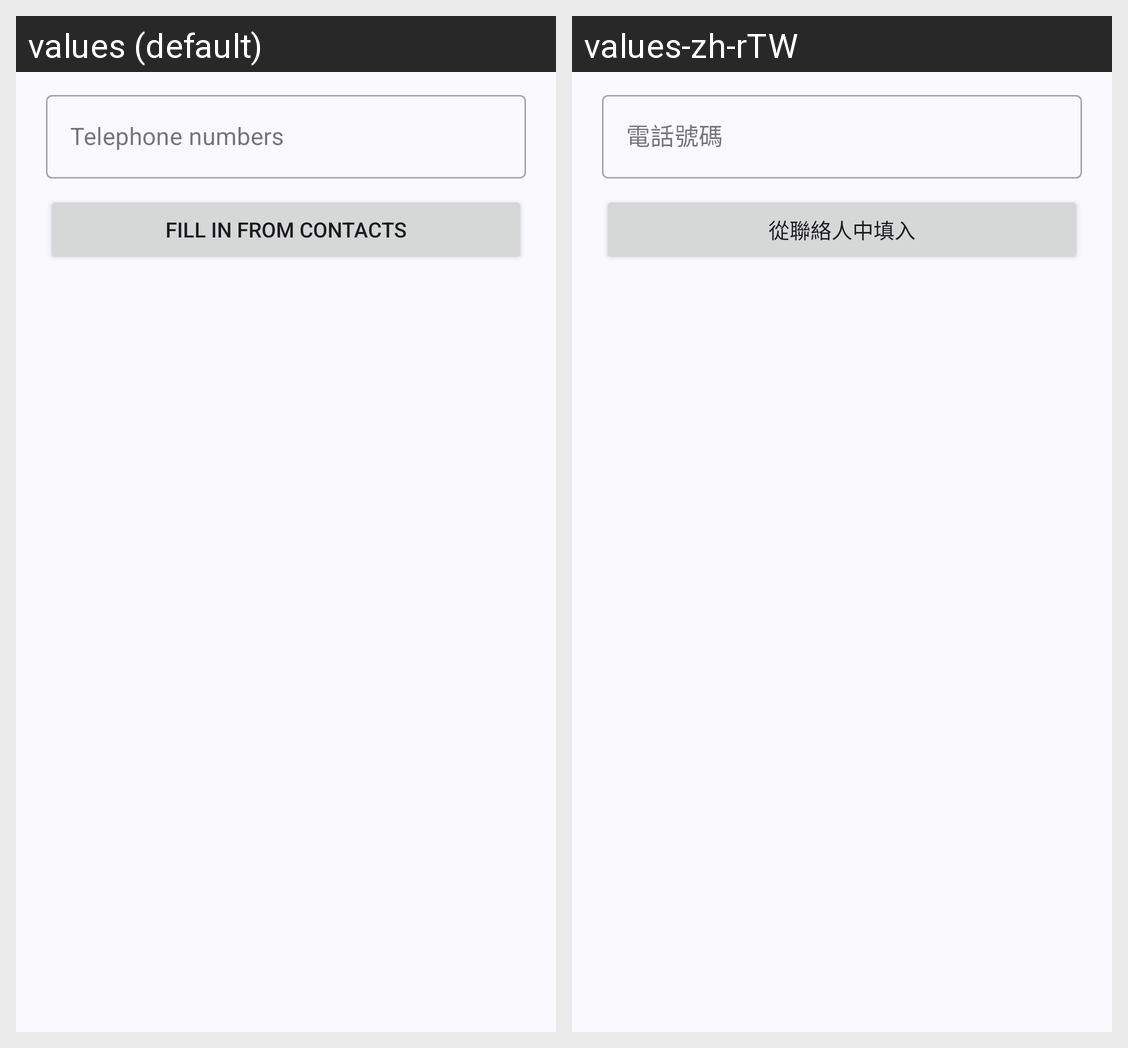

Here is an Android app screen in its default locale and in the app's own translations. Write out the translated-string differences for the strings that appear on this screen.
Android screen res/layout/create_telephone_layout.xml rendered under 2 locales, left to right: values (default), values-zh-rTW. Device: Nexus 5 (rendered at 1080×1920; each locale shown at half size, 540×960, under a caption strip naming it); theme Theme.ZeroQR.
Strings drawn on this screen, with the default value and each locale's value (text and hints the layout hard-codes, and strings that could not be matched under every locale, appear in the picture but are not listed):

telephone_numbers
  values: Telephone numbers
  values-zh-rTW: 電話號碼

fill_in_from_contacts
  values: Fill in from contacts
  values-zh-rTW: 從聯絡人中填入
